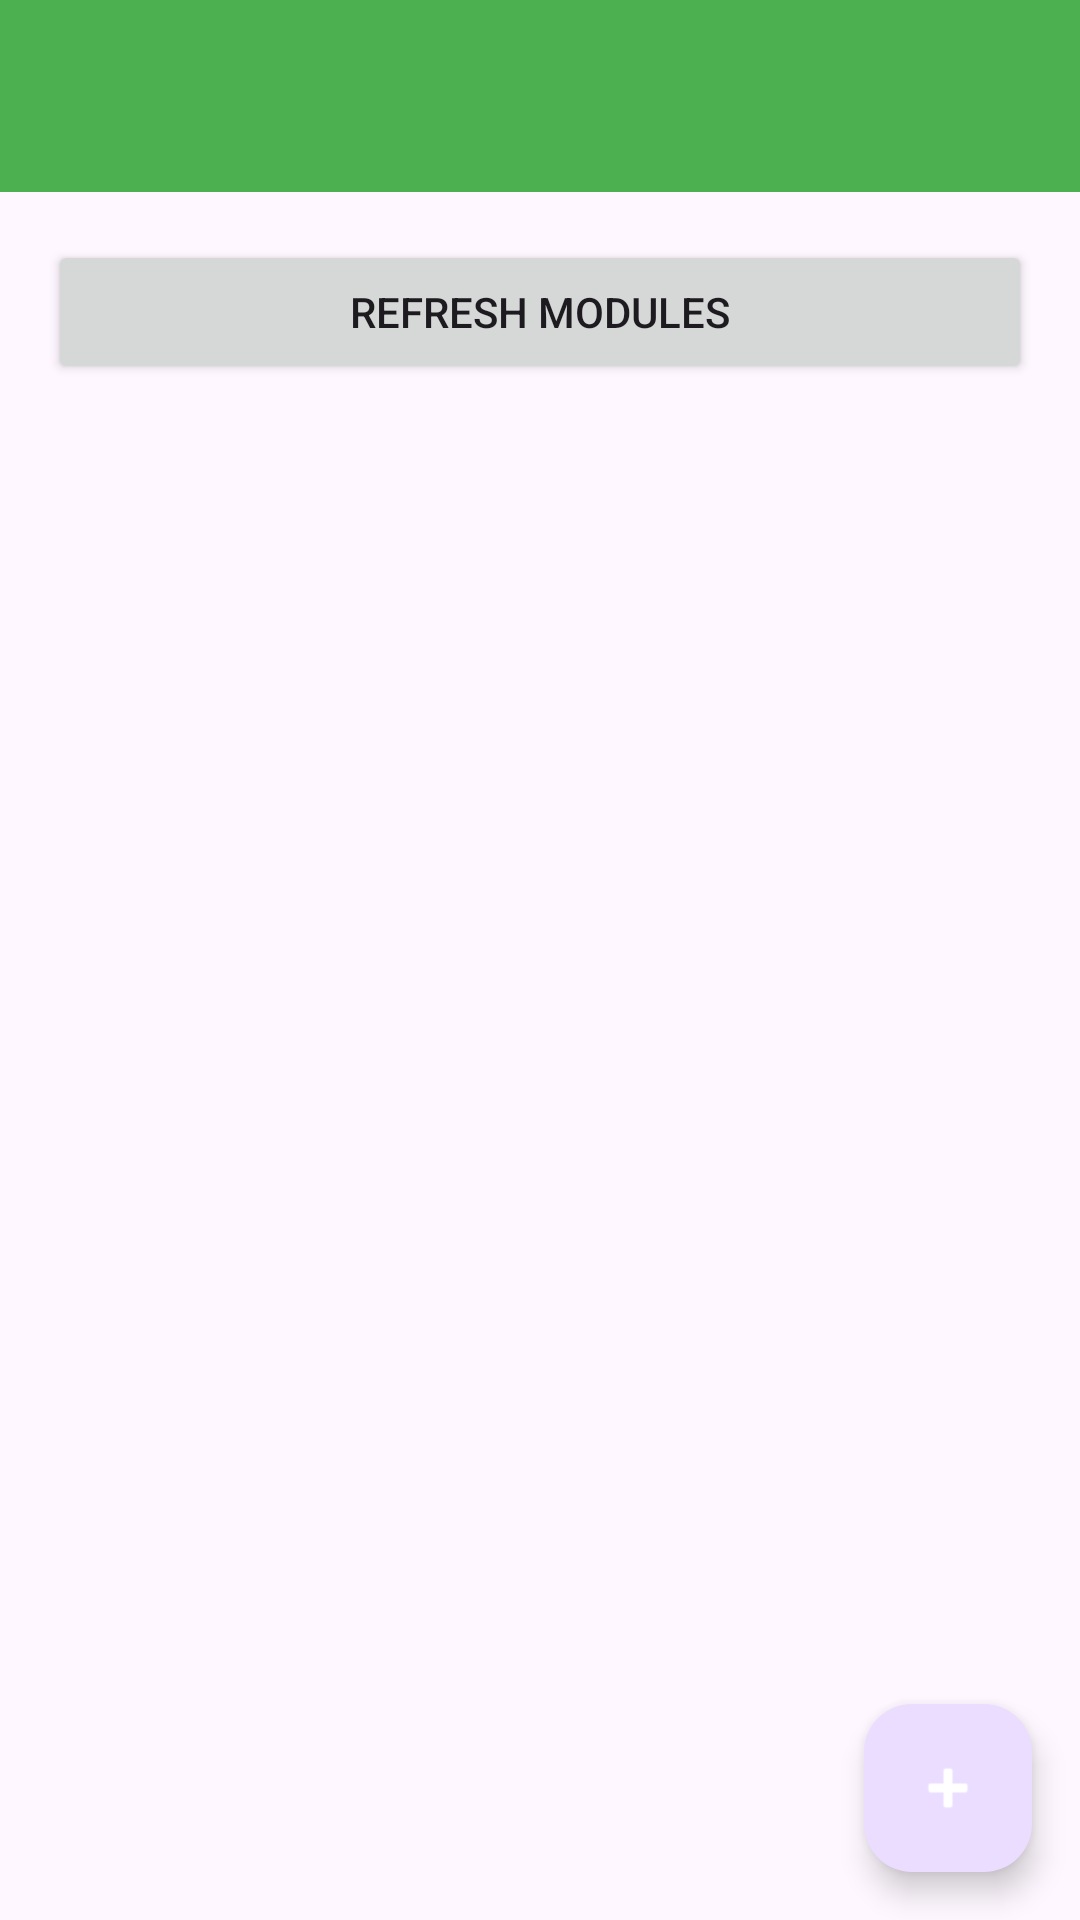

Reconstruct the res/layout file that produces this screen, plus the resources it refers to.
<!-- AndroidManifest.xml: application theme Theme.UniSyncPOE -->
<!-- res/layout/activity_module_management.xml -->
<?xml version="1.0" encoding="utf-8"?>
<androidx.coordinatorlayout.widget.CoordinatorLayout xmlns:android="http://schemas.android.com/apk/res/android"
    xmlns:app="http://schemas.android.com/apk/res-auto"
    xmlns:tools="http://schemas.android.com/tools"
    android:layout_width="match_parent"
    android:layout_height="match_parent"
    tools:context=".ui.coordinator.ModuleManagementActivity">

    <com.google.android.material.appbar.AppBarLayout
        android:layout_width="match_parent"
        android:layout_height="wrap_content"
        android:theme="@style/Theme.UniSyncPOE.AppBarOverlay">

        <androidx.appcompat.widget.Toolbar
            android:id="@+id/toolbar"
            android:layout_width="match_parent"
            android:layout_height="?attr/actionBarSize"
            android:background="?attr/colorPrimary"
            app:popupTheme="@style/Theme.UniSyncPOE.PopupOverlay" />
    </com.google.android.material.appbar.AppBarLayout>

    <LinearLayout
        android:layout_width="match_parent"
        android:layout_height="match_parent"
        android:orientation="vertical"
        app:layout_behavior="@string/appbar_scrolling_view_behavior">

        <Button
            android:id="@+id/btnRefresh"
            android:layout_width="match_parent"
            android:layout_height="wrap_content"
            android:text="Refresh Modules"
            android:layout_margin="16dp" />

        <ListView
            android:id="@+id/listViewModules"
            android:layout_width="match_parent"
            android:layout_height="0dp"
            android:layout_weight="1"
            android:padding="16dp"
            android:divider="@android:color/darker_gray"
            android:dividerHeight="1dp" />

    </LinearLayout>

    <com.google.android.material.floatingactionbutton.FloatingActionButton
        android:id="@+id/fabAddModule"
        android:layout_width="wrap_content"
        android:layout_height="wrap_content"
        android:layout_gravity="bottom|end"
        android:layout_margin="16dp"
        android:src="@android:drawable/ic_input_add"
        app:tint="@android:color/white" />

</androidx.coordinatorlayout.widget.CoordinatorLayout>
<!-- resources referenced by this layout -->
<resources>
  <style name="Theme.UniSyncPOE.AppBarOverlay" parent="ThemeOverlay.AppCompat.Dark.ActionBar" />
  <style name="Theme.UniSyncPOE.PopupOverlay" parent="ThemeOverlay.AppCompat.Light" />
  <style name="Theme.UniSyncPOE" parent="Base.Theme.UniSyncPOE" />
  <style name="Base.Theme.UniSyncPOE" parent="Theme.Material3.DayNight.NoActionBar">
          
          <item name="colorPrimary">@color/unisync_primary</item>
          <item name="colorPrimaryVariant">@color/unisync_primary_light</item>
          <item name="colorOnPrimary">@android:color/white</item>
      </style>
  <color name="unisync_primary">#4CAF50</color>
  <color name="unisync_primary_light">#C8E6C9</color>
</resources>
